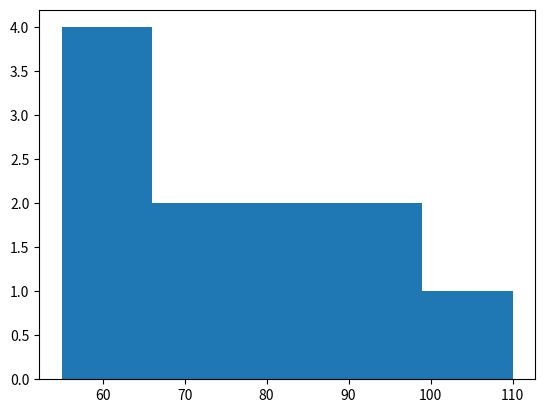

Python code for this plot: (Note: this script raises an exception after producing the figure.)
import numpy as np
import matplotlib.pylab as plt

#Punto 1
N=[60, 70, 70, 80, 90, 110, 90, 80, 60, 55, 60]
x=np.array([-5,-4,-3,-2,-1,0,1,2,3,4,5])

def Dk(xk,A,B,n0=5,x0=np.array([0]*11),w=5):
    return n0*(A*np.exp(-(xk-x0)**2/(2*w**2))+B)

def poisson(N,D):
    return D**N* np.exp(-1*D)/np.math.factorial(N)
#D es la media de los datos
#N es en ese caso

plt.hist(N,5)

A=np.linspace(0,4,11)
B=np.linspace(0,4,11)

X, Y = np.meshgrid(A, B)
vector= []
for i in range(len(N)):
    a = 1
    for j in range(len(N)):
        a *= poisson(N[j],Dk(x,X,Y)[i])
    vector.append(a)
Z = vector
plt.figure()
plt.contour(X,Y,Z)

#Punto 2
xk = [-5.2, -3.1, -2.8, -3.5] 
def prob(xk,alpha, beta=1):
    prob11= 1
    for i in range(len(xk)):
        prob11 *= beta/(np.pi*(beta**2 + (xk[i] - alpha)**2))
    return prob11


def vector(alpha):
    vect = []
    for i in range(len(alpha)):
        a=prob(xk,alpha[i])*(1/(alpha[-1]-alpha[0]))
        vect.append(a)
    return vect

alpha = np.linspace(0,10,10000)
#N = 10000
#lista = [np.random.random()*np.pi]
#sigma_delta = 1.0

#for i in range(1,N):
 #   propuesta  = [lista[i-1] + sigma_delta * (np.random.random()-0.5)]
  #  r = min(1,vector(propuesta)/vector(lista[i-1]))
   # alpha = np.random.random()
    #if(alpha<r):
     #   lista.append(propuesta)
    #else:
      #  lista.append(lista[i-1])


#alpha = lista
plt.hist(alpha)

plt.figure()
plt.plot(alpha,vector(alpha))
plt.xlabel(r'Lighthouse position $\alpha$ (km)')
plt.ylabel(r'prob($\alpha|\{x_k\},\beta,I$)')
plt.yticks([])


